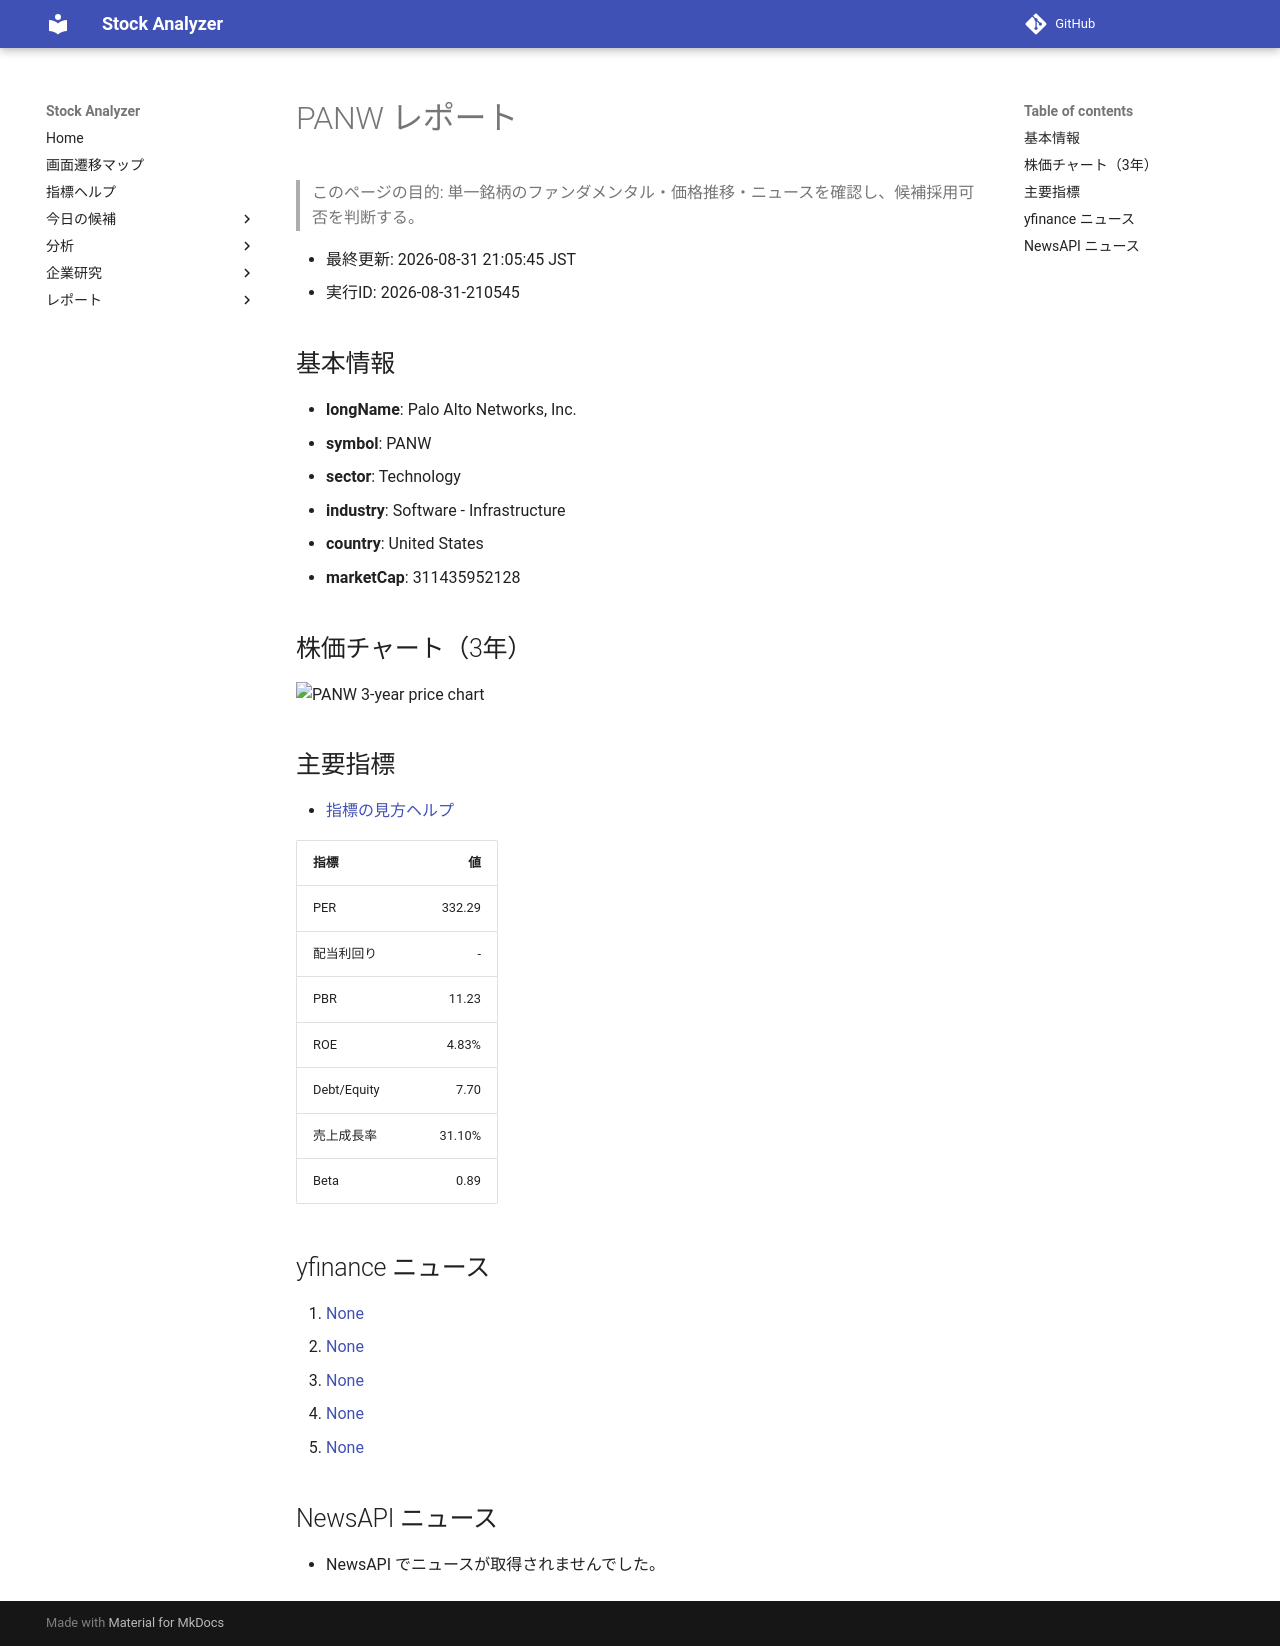

repository: Yumi-note/Making-APP · page: reports/2026-08-31/210545/PANW/index.html · generator: mkdocs

# PANW レポート

> このページの目的: 単一銘柄のファンダメンタル・価格推移・ニュースを確認し、候補採用可否を判断する。

- 最終更新: 2026-08-31 21:05:45 JST
- 実行ID: 2026-08-31-210545

## 基本情報

- **longName**: Palo Alto Networks, Inc.
- **symbol**: PANW
- **sector**: Technology
- **industry**: Software - Infrastructure
- **country**: United States
- **marketCap**: 311435952128

## 株価チャート（3年）

![PANW 3-year price chart](PANW_3y.png)

## 主要指標

- [指標の見方ヘルプ](../../../../indicators.md)

| 指標 | 値 |
|---|---:|
| PER | 332.29 |
| 配当利回り | - |
| PBR | 11.23 |
| ROE | 4.83% |
| Debt/Equity | 7.70 |
| 売上成長率 | 31.10% |
| Beta | 0.89 |

## yfinance ニュース

1. [None](None)
2. [None](None)
3. [None](None)
4. [None](None)
5. [None](None)

## NewsAPI ニュース

- NewsAPI でニュースが取得されませんでした。
